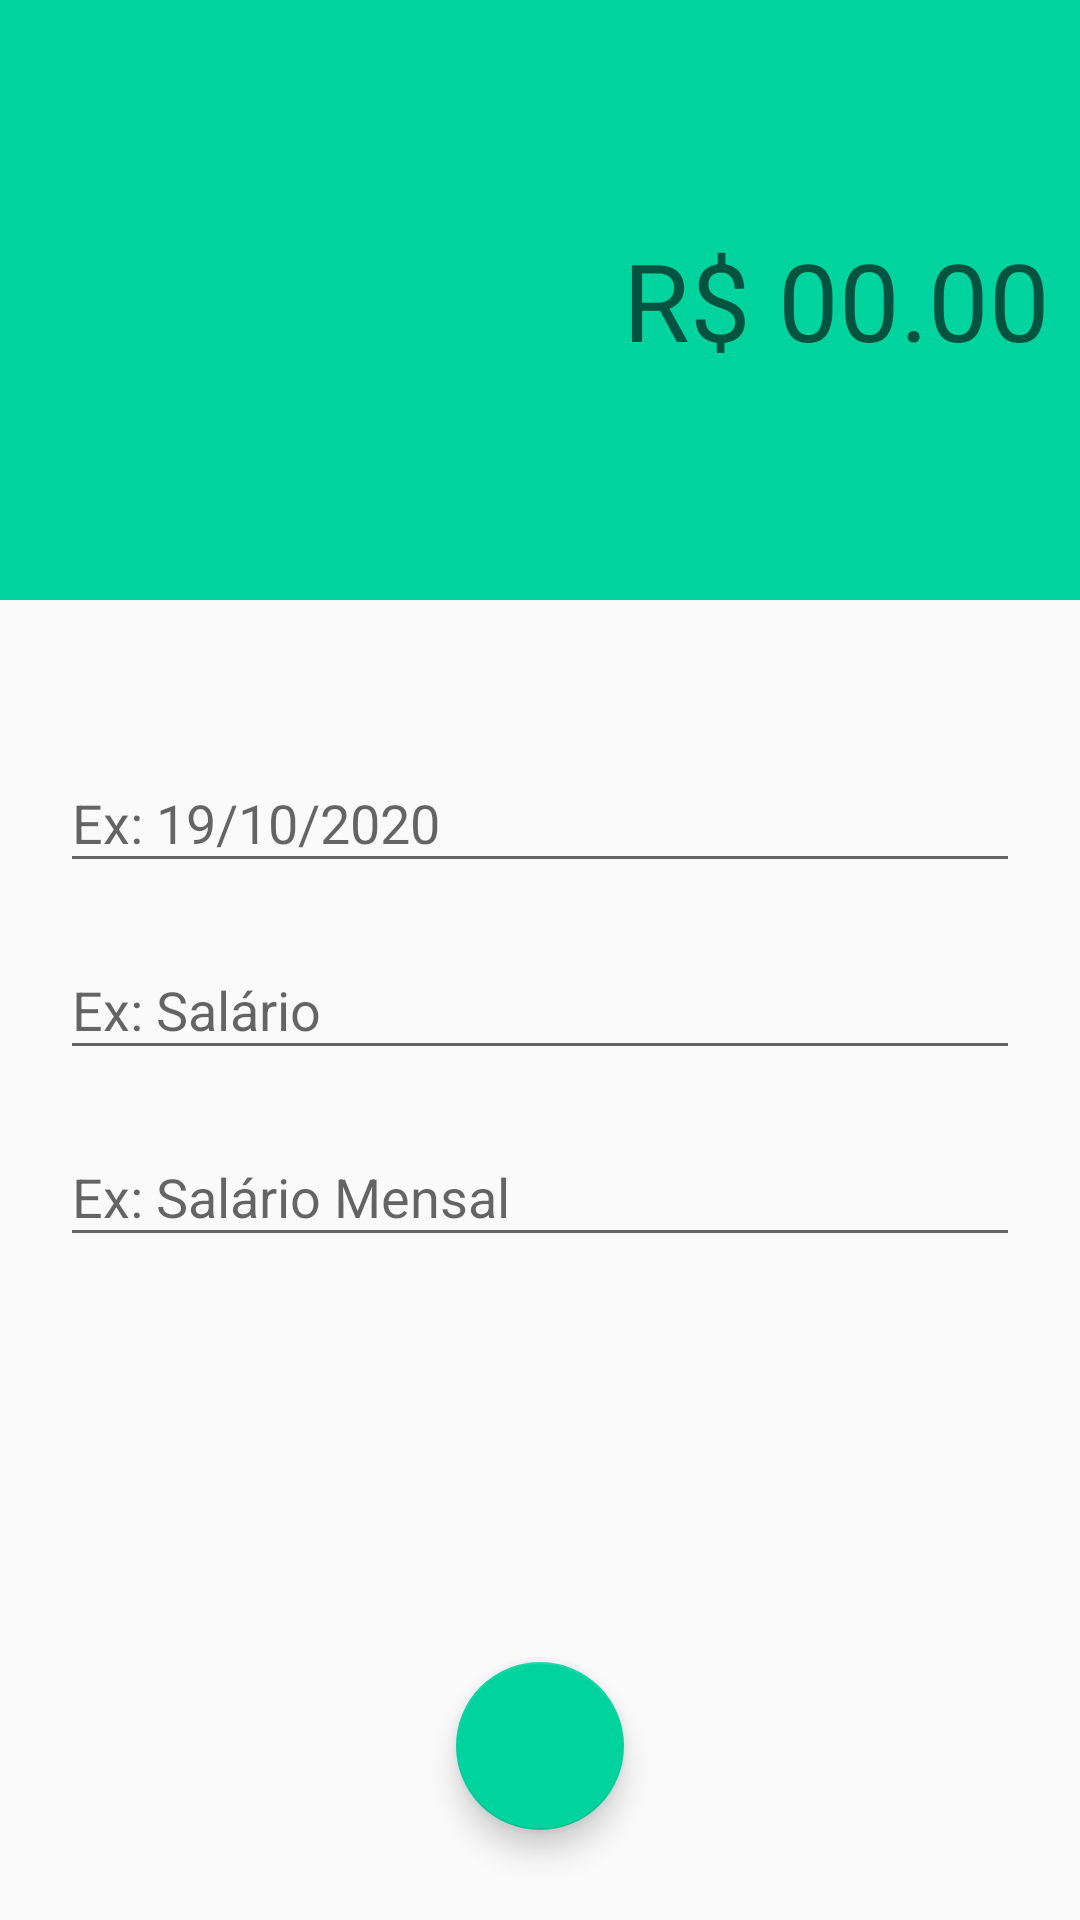

Reconstruct the res/layout file that produces this screen, plus the resources it refers to.
<!-- AndroidManifest.xml: activity theme receitaTheme -->
<!-- res/layout/activity_receitas.xml -->
<?xml version="1.0" encoding="utf-8"?>
<androidx.constraintlayout.widget.ConstraintLayout xmlns:android="http://schemas.android.com/apk/res/android"
    xmlns:app="http://schemas.android.com/apk/res-auto"
    xmlns:tools="http://schemas.android.com/tools"
    android:layout_width="match_parent"
    android:layout_height="match_parent"
    tools:context=".activity.ReceitasActivity">

    <LinearLayout
        android:id="@+id/linearLayout"
        android:layout_width="0dp"
        android:layout_height="200dp"
        android:background="@color/colorPrimaryReceita"
        android:gravity="center"
        android:orientation="vertical"
        android:padding="10dp"
        app:layout_constraintEnd_toEndOf="parent"
        app:layout_constraintStart_toStartOf="parent"
        app:layout_constraintTop_toTopOf="parent">

        <EditText
            android:id="@+id/editValorR"
            android:layout_width="match_parent"
            android:layout_height="wrap_content"
            android:background="@color/mi_ripple_color"
            android:ems="10"
            android:hint="R$ 00.00"
            android:inputType="number"
            android:textAlignment="textEnd"
            android:textColor="@color/white"
            android:textSize="36sp" />
    </LinearLayout>

    <com.google.android.material.textfield.TextInputLayout
        android:id="@+id/textInputLayout2"
        android:layout_width="0dp"
        android:layout_height="wrap_content"
        android:layout_marginStart="20dp"
        android:layout_marginEnd="20dp"
        android:layout_marginBottom="10dp"
        app:layout_constraintBottom_toTopOf="@+id/textInputLayout"
        app:layout_constraintEnd_toEndOf="parent"
        app:layout_constraintHorizontal_bias="0.5"
        app:layout_constraintStart_toStartOf="parent"
        app:layout_constraintTop_toBottomOf="@+id/linearLayout"
        app:layout_constraintVertical_bias="0.16000003"
        app:layout_constraintVertical_chainStyle="packed">

        <com.google.android.material.textfield.TextInputEditText
            android:id="@+id/editDataR"
            android:layout_width="match_parent"
            android:layout_height="wrap_content"
            android:hint="Ex: 19/10/2020"
            android:textColor="@color/black" />
    </com.google.android.material.textfield.TextInputLayout>

    <com.google.android.material.textfield.TextInputLayout
        android:id="@+id/textInputLayout"
        android:layout_width="0dp"
        android:layout_height="wrap_content"
        android:layout_marginStart="20dp"
        android:layout_marginEnd="20dp"
        android:layout_marginBottom="10dp"
        app:layout_constraintBottom_toTopOf="@+id/textInputLayout3"
        app:layout_constraintEnd_toEndOf="parent"
        app:layout_constraintHorizontal_bias="0.5"
        app:layout_constraintStart_toStartOf="parent"
        app:layout_constraintTop_toBottomOf="@+id/textInputLayout2">

        <com.google.android.material.textfield.TextInputEditText
            android:id="@+id/editCategoriaR"
            android:layout_width="match_parent"
            android:layout_height="wrap_content"
            android:hint="Ex: Salário"
            android:textColor="@color/black" />
    </com.google.android.material.textfield.TextInputLayout>

    <com.google.android.material.textfield.TextInputLayout
        android:id="@+id/textInputLayout3"
        android:layout_width="0dp"
        android:layout_height="wrap_content"
        android:layout_marginStart="20dp"
        android:layout_marginEnd="20dp"
        app:layout_constraintBottom_toBottomOf="parent"
        app:layout_constraintEnd_toEndOf="parent"
        app:layout_constraintHorizontal_bias="0.5"
        app:layout_constraintStart_toStartOf="parent"
        app:layout_constraintTop_toBottomOf="@+id/textInputLayout">

        <com.google.android.material.textfield.TextInputEditText
            android:id="@+id/editDescricaoR"
            android:layout_width="match_parent"
            android:layout_height="wrap_content"
            android:hint="Ex: Salário Mensal"
            android:textColor="@color/black" />
    </com.google.android.material.textfield.TextInputLayout>

    <com.google.android.material.floatingactionbutton.FloatingActionButton
        android:id="@+id/fabSalvarR"
        android:layout_width="wrap_content"
        android:layout_height="wrap_content"
        android:layout_marginBottom="30dp"
        android:clickable="true"
        app:layout_constraintBottom_toBottomOf="parent"
        app:layout_constraintEnd_toEndOf="parent"
        app:layout_constraintStart_toStartOf="parent"
        app:srcCompat="@drawable/ic_confirmar_branco"
        android:onClick="salvarReceita"/>
</androidx.constraintlayout.widget.ConstraintLayout>
<!-- resources referenced by this layout -->
<resources>
  <color name="black">#FF000000</color>
  <color name="colorPrimaryReceita">#00D39E</color>
  <color name="white">#FFFFFFFF</color>
  <style name="receitaTheme" parent="Theme.AppCompat.Light.NoActionBar">
          <item name="windowActionBar">false</item>
          <item name="android:windowNoTitle">true</item>
          <item name="colorPrimary">@color/colorPrimaryReceita</item>
          <item name="colorPrimaryDark">@color/colorPrimaryDarkReceita</item>
          <item name="colorAccent">@color/colorAccentReceita</item>
      </style>
  <color name="colorPrimaryDarkReceita">#00BE8B</color>
  <color name="colorAccentReceita">#00D39E</color>
</resources>
